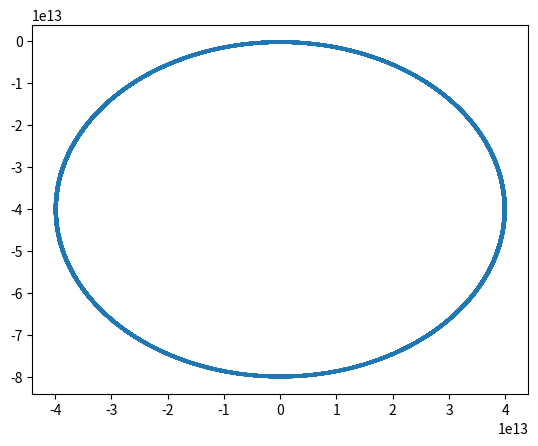

Source code (Python):
"""
Generalized Lorentz equation integrator.
"""
import numpy as np
from scipy.integrate import ode, odeint
import matplotlib.pyplot as plt

m_e = 9.11E-31 # kg
q_e = -1.6E-19 # C
R_e = 6371E3 # m

def ode(X, t, q, m, B):
    """
    Calculate the derivatives of the position and velocity.

    q = [x, y, z, v_x, v_y, v_z].T vector
    """
    em = np.abs(q/m)
    ode_matrix = em*np.array([
            [0, 0, 0, 1, 0, 0],
            [0, 0, 0, 0, 1, 0],
            [0, 0, 0, 0, 0, 1],
            [0, 0, 0, 0, B[2], -B[1]],
            [0, 0, 0, -B[2], 0, B[0]],
            [0, 0, 0, B[1], -B[0], 0]
        ])
    return np.matmul(ode_matrix, X)

X0 = (0, 0, 0, 1E7, 0, 1E7)  # pos, vel

L = 5
B = [0, 0, 3.12E-5*(1/L)**3]  # T

args = (q_e, m_e, B)  # q, m , B
w_c = np.sqrt(np.abs(q_e*np.linalg.norm(B)/m_e))
print(w_c)
t = np.linspace(0, 2*np.pi/w_c, num=5000)
solution = odeint(ode, X0, t, args=args)

# ax = plt.subplot(111, projection='3d')
# ax.plot3D(solution[:, 0], solution[:, 1], solution[:, 2])
plt.plot(solution[:, 0], solution[:, 1])
plt.show()